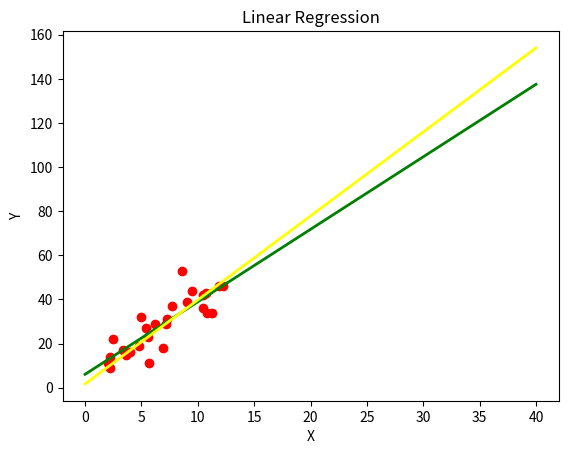

Write the Python code that produced this figure.
import numpy as np  
import matplotlib.pyplot as plt
from matplotlib.lines import Line2D

x = [6.2, 9.5, 10.5, 7.7, 8.6, 6.9, 7.3, 2.2, 5.7, 2.,
     2.5, 4., 5.4, 2.2, 7.2, 12.2, 5.6, 9., 3.6, 5.,
     11.3, 3.4, 11.9, 10.5, 10.7, 10.8, 4.8]
y = [29., 44., 36., 37., 53., 18., 31., 14., 11., 11.,
     22., 16., 27., 9., 29., 46., 23., 39., 15., 32.,
     34., 17., 46., 42., 43., 34., 19.]

fig = plt.figure()
ax = fig.add_subplot(111)
ax.set_title('Linear Regression')
plt.xlabel('X')
plt.ylabel('Y')
ax.scatter(x, y, c='r', marker='o')

line1 = [(0, 6.0506),  (40, 137.5202)] # least squares
line2 = [(0, 1.68624),  (40, 154.01864)] # gradient descent

(line1_xs, line1_ys) = zip(*line1)
(line2_xs, line2_ys) = zip(*line2)

ax.add_line(Line2D(line1_xs, line1_ys, linewidth=2, color='green')) # least squares
ax.add_line(Line2D(line2_xs, line2_ys, linewidth=2, color='yellow')) # gradient descent

plt.show()
